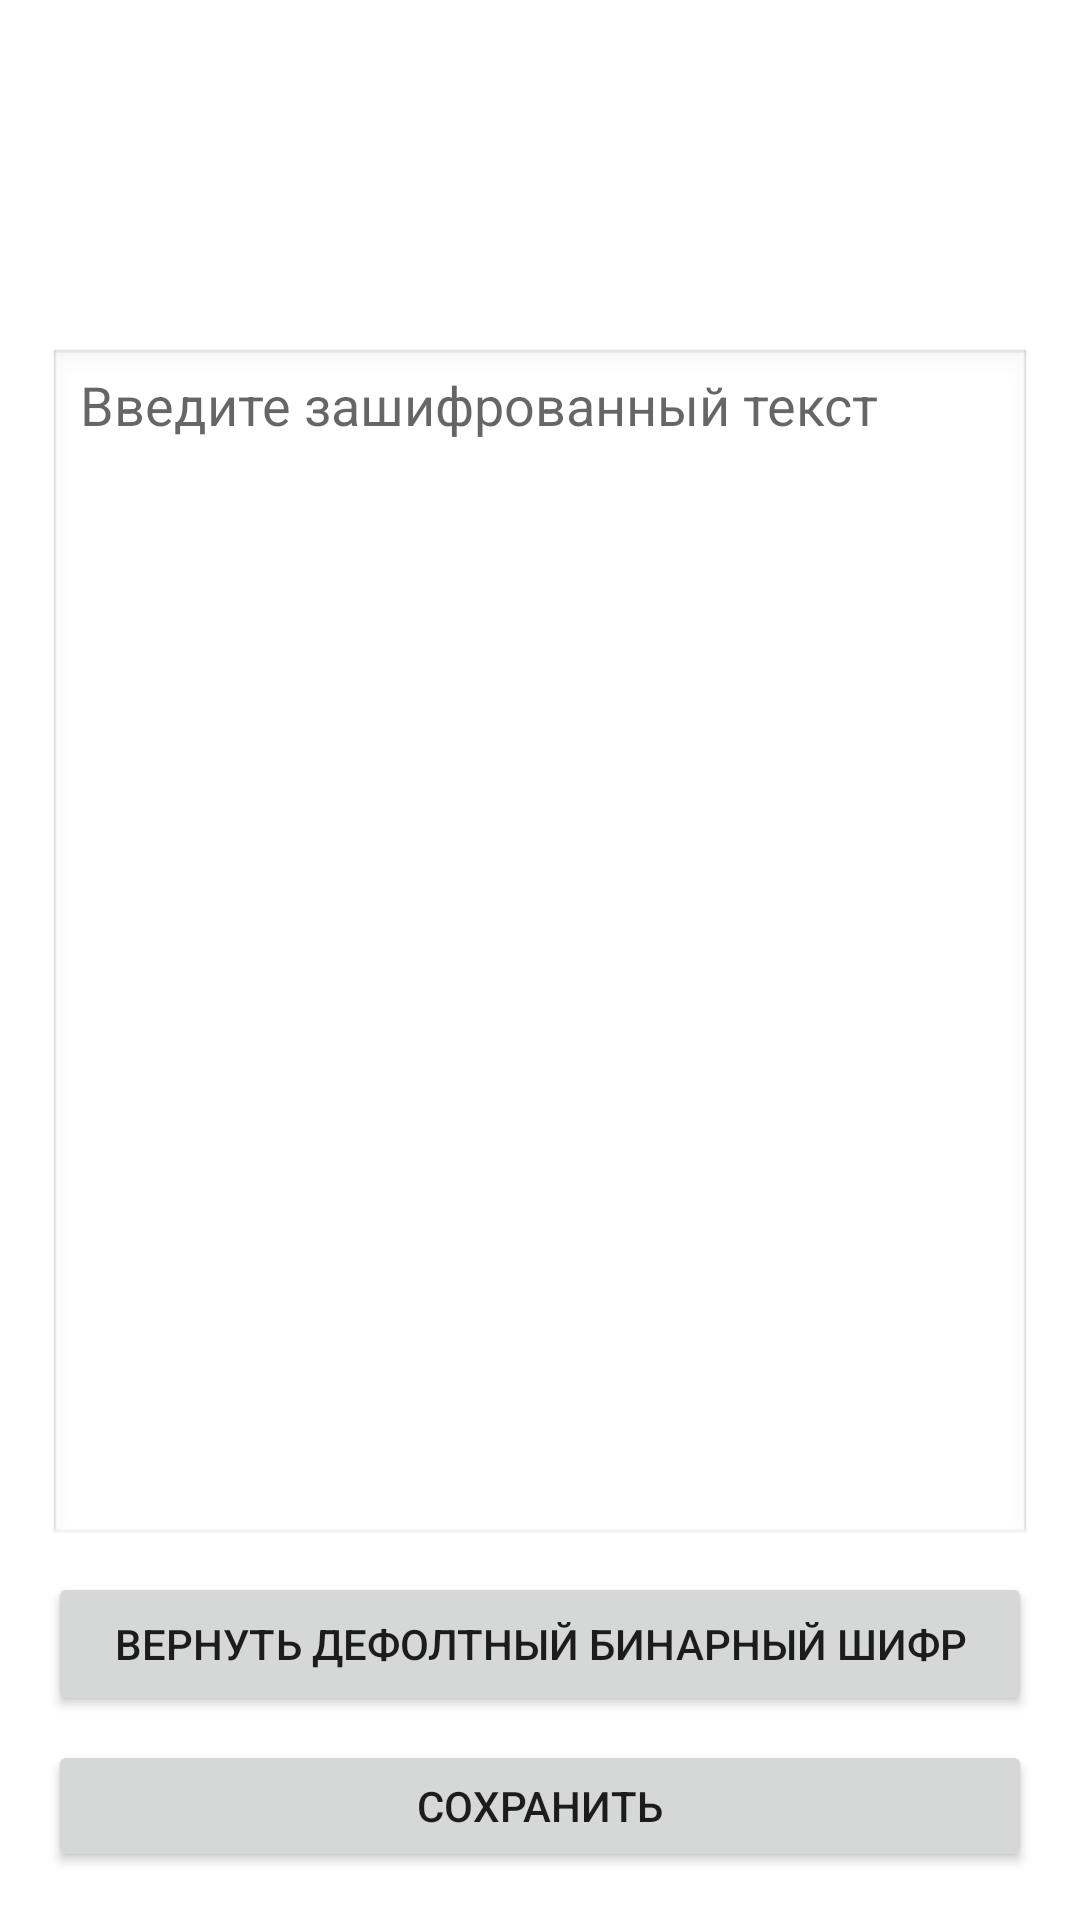

Here is an Android app screen rendered from its layout file. Give the layout XML and the strings, colors and styles it references.
<!-- AndroidManifest.xml: application theme Theme.Encryptor -->
<!-- res/layout/activity_edit_cipher.xml -->
<?xml version="1.0" encoding="utf-8"?>
<LinearLayout xmlns:android="http://schemas.android.com/apk/res/android"
    android:orientation="vertical"
    android:padding="16dp"
    android:layout_width="match_parent"
    android:layout_height="match_parent">

    <Space
        android:layout_width="match_parent"
        android:layout_height="100dp" />

    <EditText
        android:id="@+id/editTextCipher"
        android:layout_width="match_parent"
        android:layout_height="400dp"
        android:background="@android:drawable/edit_text"
        android:gravity="top|start"
        android:hint="Введите зашифрованный текст"
        android:inputType="textMultiLine|textNoSuggestions"
        android:minLines="6"
        android:textColor="#000000"
        android:textIsSelectable="true" />

    <Button
        android:id="@+id/buttonDefaultBinaryCipher"
        android:layout_width="match_parent"
        android:layout_height="wrap_content"
        android:layout_marginTop="8dp"
        android:text="Вернуть дефолтный бинарный шифр" />

    <Button
        android:id="@+id/buttonSaveCipher"
        android:layout_width="match_parent"
        android:layout_height="wrap_content"
        android:layout_marginTop="8dp"
        android:text="Сохранить" />

    <Button
        android:id="@+id/buttonGenerateCipher"
        android:layout_width="match_parent"
        android:layout_height="wrap_content"
        android:layout_marginTop="8dp"
        android:text="Сгенерировать случайный шифр" />

</LinearLayout>
<!-- resources referenced by this layout -->
<resources>
  <style name="Theme.Encryptor" parent="Theme.MaterialComponents.DayNight.DarkActionBar">
          
          <item name="colorPrimary">@color/purple_500</item>
          <item name="colorPrimaryVariant">@color/purple_700</item>
          <item name="colorOnPrimary">@color/white</item>
          
          <item name="colorSecondary">@color/teal_200</item>
          <item name="colorSecondaryVariant">@color/teal_700</item>
          <item name="colorOnSecondary">@color/black</item>
          
          <item name="android:statusBarColor">?attr/colorPrimaryVariant</item>
          
      </style>
  <!-- not gathered from this repository: default colours our renderer supplied (Android Studio template values) -->
  <color name="purple_500">#FF6200EE</color>
  <color name="purple_700">#FF3700B3</color>
  <color name="teal_200">#FF03DAC5</color>
  <color name="teal_700">#FF018786</color>
  <color name="black">#FF000000</color>
  <color name="white">#FFFFFFFF</color>
</resources>
